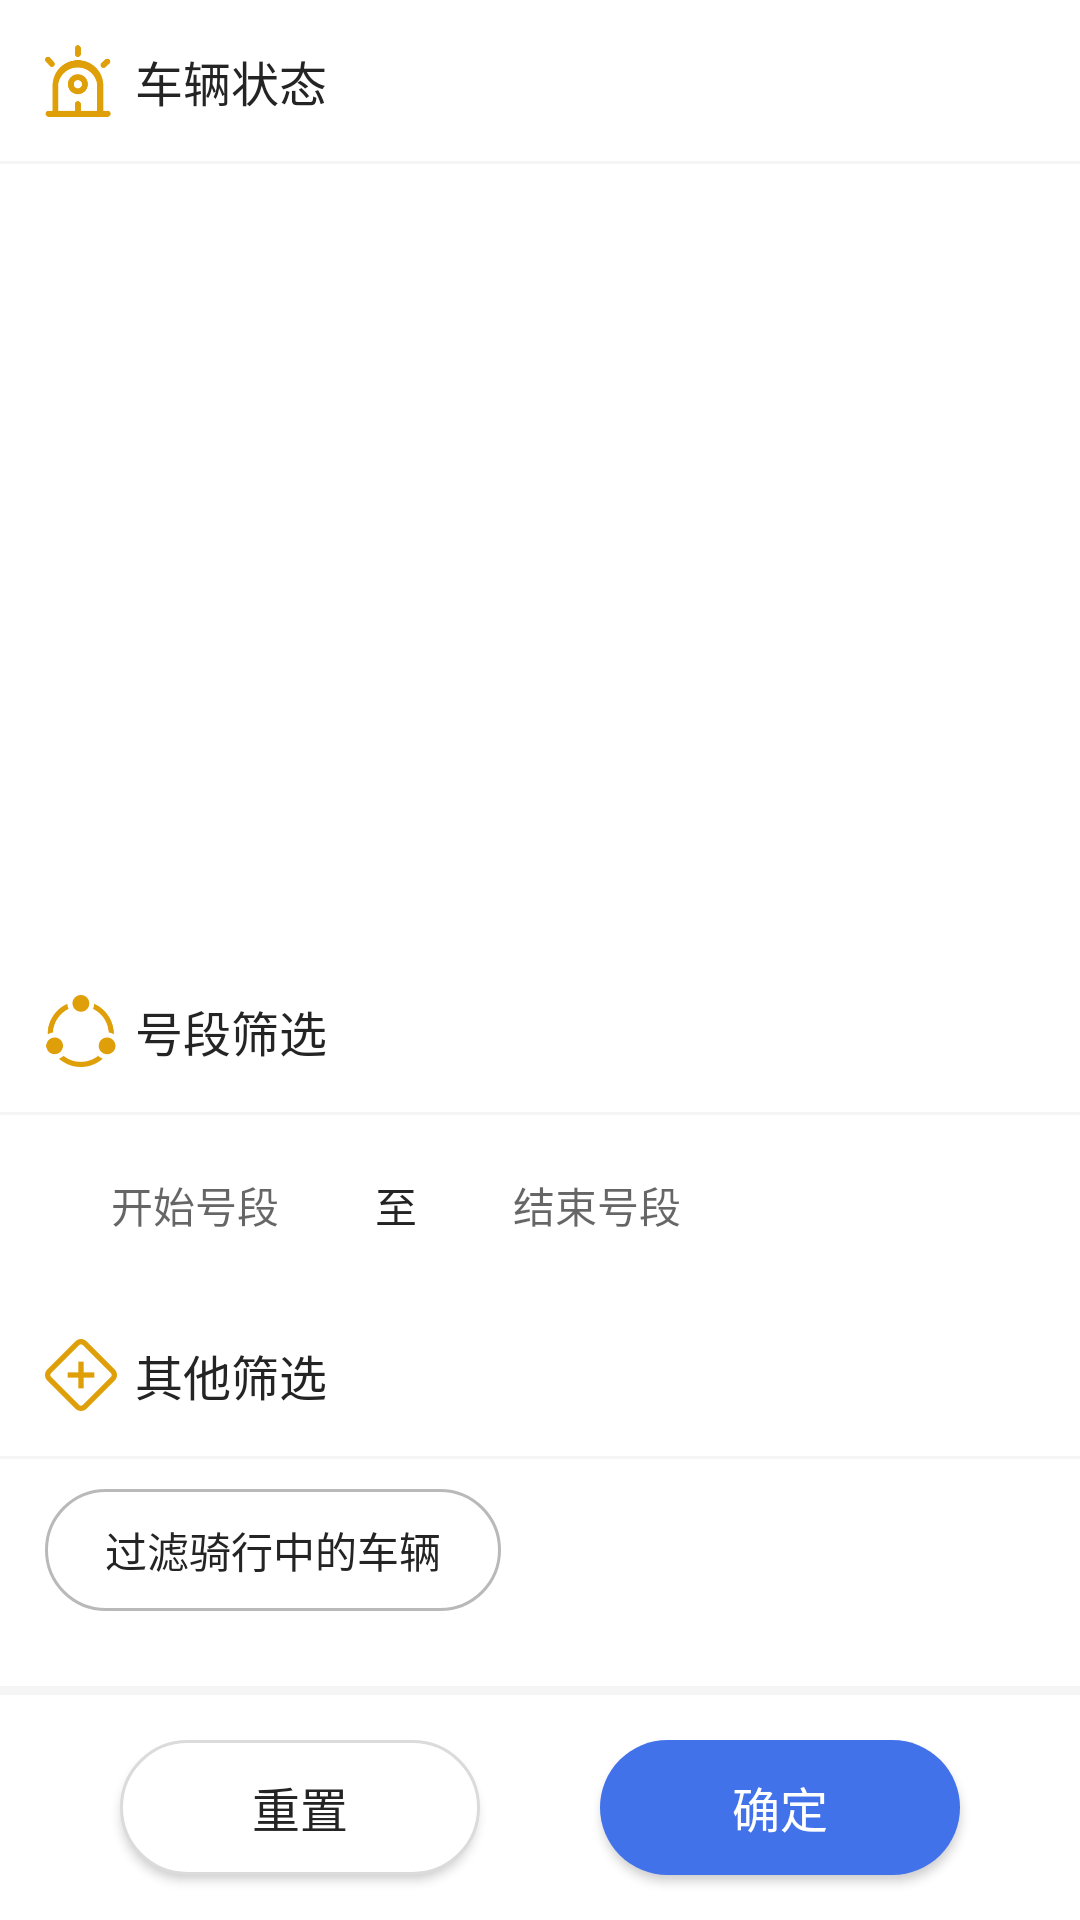

Write the Android layout XML for this screen, with the resource values it uses.
<!-- AndroidManifest.xml: application theme AppTheme -->
<!-- res/layout/popwindow_bike_status.xml -->
<?xml version="1.0" encoding="utf-8"?>
<layout xmlns:android="http://schemas.android.com/apk/res/android"
    xmlns:app="http://schemas.android.com/apk/res-auto">
    <data>
        <variable
            name="viewmodel"
            type="com.huishan.enjoytravel.ui.home.HomeViewModel" />
    </data>
    <androidx.constraintlayout.widget.ConstraintLayout
        android:layout_width="match_parent"
        android:layout_height="match_parent"
        android:background="@color/white"
        android:focusable="true">

        <ImageView
            android:id="@+id/iv_bike_status"
            android:layout_width="22dp"
            android:layout_height="24dp"
            android:layout_marginStart="@dimen/default_horizontal_offset"
            android:layout_marginTop="@dimen/default_vertical_offset"
            android:src="@drawable/ic_orange_one"
            app:layout_constraintLeft_toLeftOf="parent"
            app:layout_constraintTop_toTopOf="parent" />

        <TextView
            android:id="@+id/tv_device_id"
            android:layout_width="wrap_content"
            android:layout_height="wrap_content"
            android:layout_marginStart="8dp"
            android:text="车辆状态"
            android:textColor="@color/default_black_color"
            android:textSize="16sp"
            app:layout_constraintBottom_toBottomOf="@id/iv_bike_status"
            app:layout_constraintLeft_toRightOf="@id/iv_bike_status"
            app:layout_constraintTop_toTopOf="@id/iv_bike_status" />

        <View
            android:id="@+id/split1"
            android:layout_width="0dp"
            android:layout_height="1dp"
            android:layout_marginTop="@dimen/default_vertical_offset"
            android:background="#F5F5F5"
            app:layout_constraintLeft_toLeftOf="parent"
            app:layout_constraintRight_toRightOf="parent"
            app:layout_constraintTop_toBottomOf="@id/tv_device_id" />

        <Button
            android:id="@+id/bt_reset"
            android:layout_width="120dp"
            android:layout_height="45dp"
            android:layout_marginBottom="@dimen/default_vertical_offset"
            android:background="@drawable/shape_rectangle_gray_border_white_content_radius_40dp"
            android:gravity="center"
            android:text="重置"
            android:textColor="@color/default_black_color"
            android:textSize="16sp"
            app:layout_constraintBottom_toBottomOf="parent"
            app:layout_constraintLeft_toLeftOf="parent"
            app:layout_constraintRight_toLeftOf="@id/bt_confirm"
            android:onClick="@{() -> viewmodel.bikeStatusOnReset()}"
            />

        <Button
            android:id="@+id/bt_confirm"
            android:layout_width="120dp"
            android:layout_height="45dp"
            android:layout_marginBottom="@dimen/default_vertical_offset"
            android:background="@drawable/shape_rectangle_blue_content_radius_40dp"
            android:gravity="center"
            android:text="确定"
            android:textColor="@color/white"
            android:textSize="16sp"
            app:layout_constraintBottom_toBottomOf="parent"
            app:layout_constraintLeft_toRightOf="@id/bt_reset"
            app:layout_constraintRight_toRightOf="parent"
            android:onClick="@{() -> viewmodel.bikeStatusConfirm()}"
            />

        <View
            android:id="@+id/split2"
            android:layout_width="0dp"
            android:layout_height="3dp"
            android:layout_marginTop="@dimen/default_vertical_offset"
            android:layout_marginBottom="@dimen/default_vertical_offset"
            android:background="#F5F5F5"
            app:layout_constraintBottom_toTopOf="@id/bt_reset"
            app:layout_constraintLeft_toLeftOf="parent"
            app:layout_constraintRight_toRightOf="parent" />

        <CheckBox
            android:id="@+id/cb_filter_cycling"
            style="@style/car_type_item_style"
            android:layout_marginBottom="25dp"
            android:text="过滤骑行中的车辆"
            app:layout_constraintBottom_toTopOf="@id/split2"
            android:onCheckedChanged="@{(cb, isChecked) -> viewmodel.filerCyclingChange(isChecked)}"
            app:layout_constraintLeft_toLeftOf="@id/iv_bike_status" />

        <View
            android:id="@+id/split3"
            android:layout_width="0dp"
            android:layout_height="1dp"
            android:layout_marginBottom="10dp"
            android:background="#F5F5F5"
            app:layout_constraintBottom_toTopOf="@id/cb_filter_cycling"
            app:layout_constraintLeft_toLeftOf="parent"
            app:layout_constraintRight_toRightOf="parent" />

        <ImageView
            android:id="@+id/iv_other_filter"
            android:layout_width="24dp"
            android:layout_height="24dp"
            android:layout_marginBottom="@dimen/default_vertical_offset"
            android:src="@drawable/ic_orange_three"
            app:layout_constraintBottom_toTopOf="@id/split3"
            app:layout_constraintLeft_toLeftOf="@id/iv_bike_status" />

        <TextView
            android:id="@+id/tv_other_filter"
            android:layout_width="wrap_content"
            android:layout_height="wrap_content"
            android:text="其他筛选"
            android:textColor="@color/default_black_color"
            android:textSize="16sp"
            app:layout_constraintBottom_toBottomOf="@id/iv_other_filter"
            app:layout_constraintLeft_toLeftOf="@id/tv_device_id"
            app:layout_constraintTop_toTopOf="@id/iv_other_filter" />

        <EditText
            android:id="@+id/et_start_number"
            style="@style/pop_bike_status_edit_style"
            android:layout_marginBottom="25dp"
            android:hint="开始号段"
            app:layout_constraintBottom_toTopOf="@id/tv_other_filter"
            app:layout_constraintLeft_toLeftOf="@id/iv_bike_status" />

        <TextView
            android:id="@+id/tv_link"
            android:layout_width="wrap_content"
            android:layout_height="wrap_content"
            android:layout_marginStart="10dp"
            android:text="至"
            android:textColor="@color/default_black_color"
            android:textSize="14sp"
            app:layout_constraintBottom_toBottomOf="@id/et_start_number"
            app:layout_constraintLeft_toRightOf="@id/et_start_number"
            app:layout_constraintTop_toTopOf="@id/et_start_number" />

        <EditText
            android:id="@+id/et_end_number"
            style="@style/pop_bike_status_edit_style"
            android:layout_marginStart="10dp"
            android:hint="结束号段"
            app:layout_constraintBottom_toBottomOf="@id/et_start_number"
            app:layout_constraintLeft_toRightOf="@id/tv_link"
            app:layout_constraintTop_toTopOf="@id/et_start_number" />

        <View
            android:id="@+id/split4"
            android:layout_width="0dp"
            android:layout_height="1dp"
            android:layout_marginBottom="10dp"
            android:background="#F5F5F5"
            app:layout_constraintBottom_toTopOf="@id/et_start_number"
            app:layout_constraintLeft_toLeftOf="parent"
            app:layout_constraintRight_toRightOf="parent" />

        <ImageView
            android:id="@+id/iv_number_segment_screening"
            android:layout_width="24dp"
            android:layout_height="24dp"
            android:layout_marginBottom="@dimen/default_vertical_offset"
            android:src="@drawable/ic_orange_two"
            app:layout_constraintBottom_toTopOf="@id/split4"
            app:layout_constraintLeft_toLeftOf="@id/iv_bike_status" />

        <TextView
            android:id="@+id/tv_number_segment_screening"
            android:layout_width="wrap_content"
            android:layout_height="wrap_content"
            android:text="号段筛选"
            android:textColor="@color/default_black_color"
            android:textSize="16sp"
            app:layout_constraintBottom_toBottomOf="@id/iv_number_segment_screening"
            app:layout_constraintLeft_toLeftOf="@id/tv_device_id"
            app:layout_constraintTop_toTopOf="@id/iv_number_segment_screening" />

        <androidx.recyclerview.widget.RecyclerView
            android:id="@+id/recycler_view"
            android:layout_width="0dp"
            android:layout_height="0dp"
            android:layout_marginStart="@dimen/default_horizontal_offset"
            android:layout_marginTop="@dimen/default_vertical_offset"
            android:layout_marginEnd="@dimen/default_horizontal_offset"
            android:layout_marginBottom="@dimen/default_vertical_offset"
            android:paddingTop="10dp"
            android:paddingBottom="10dp"
            app:layout_constraintBottom_toTopOf="@id/iv_number_segment_screening"
            app:layout_constraintLeft_toLeftOf="parent"
            app:layout_constraintRight_toRightOf="parent"
            app:layout_constraintTop_toBottomOf="@id/split1" />

    </androidx.constraintlayout.widget.ConstraintLayout>
</layout>
<!-- resources referenced by this layout -->
<resources>
  <color name="default_black_color">#242424</color>
  <color name="white">#FFFFFFFF</color>
  <dimen name="default_horizontal_offset">15dp</dimen>
  <dimen name="default_vertical_offset">15dp</dimen>
  <!-- drawable shape_rectangle_blue_content_radius_40dp (drawable) -->
  <?xml version="1.0" encoding="utf-8"?>
  <shape xmlns:android="http://schemas.android.com/apk/res/android">
      <solid android:color="#ff4272ea" />
      <corners android:topLeftRadius="40dp" android:topRightRadius="40dp" android:bottomLeftRadius="40dp" android:bottomRightRadius="40dp" />
  </shape>
  <!-- drawable shape_rectangle_gray_border_white_content_radius_40dp (drawable) -->
  <?xml version="1.0" encoding="utf-8"?>
  <shape xmlns:android="http://schemas.android.com/apk/res/android">
      <solid android:color="#ffffffff" />
      <stroke android:width="1dp" android:color="#ffdbdbdb" />
      <corners android:topLeftRadius="40dp" android:topRightRadius="40dp" android:bottomLeftRadius="40dp" android:bottomRightRadius="40dp" />
  </shape>
  <style name="pop_bike_status_edit_style">
          <item name="android:layout_width">100dp</item>
          <item name="android:layout_height">40dp</item>
          <item name="android:textColor">@color/default_black_color</item>
          <item name="android:textSize">14sp</item>
          <item name="android:gravity">center</item>
          <item name="android:background">@drawable/shape_rectangle_gray_content_radius_20dp</item>
      </style>
  <style name="AppTheme" parent="Theme.AppCompat.Light.DarkActionBar">
          
          <item name="android:windowNoTitle">true</item>
          <item name="windowActionBar">true</item>
          <item name="android:windowTranslucentStatus">true</item>
          <item name="android:windowDisablePreview">true</item>
      </style>
  <!-- drawable selector_car_type_item (drawable) -->
  <?xml version="1.0" encoding="utf-8"?>
  <selector xmlns:android="http://schemas.android.com/apk/res/android">
      <item android:state_focused="true" android:drawable="@drawable/shape_rectangle_blue_border_white_content_radius_20dp"/>
      <item android:state_pressed="true" android:drawable="@drawable/shape_rectangle_blue_border_white_content_radius_20dp"/>
      <item android:state_checked="true" android:drawable="@drawable/shape_rectangle_blue_border_white_content_radius_20dp"/>
      <item android:state_selected="true" android:drawable="@drawable/shape_rectangle_blue_border_white_content_radius_20dp"/>
      <item android:drawable="@drawable/shape_rectangle_gray_border_white_content_radius_20dp"/>
  </selector>
  <!-- drawable selector_car_type_item_color (drawable) -->
  <?xml version="1.0" encoding="utf-8"?>
  <selector xmlns:android="http://schemas.android.com/apk/res/android">
      <item android:state_checked="true" android:color="#4272EA"/>
  
      <item android:color="#242424"/>
  
  </selector>
  <!-- drawable shape_rectangle_blue_border_white_content_radius_20dp (drawable) -->
  <?xml version="1.0" encoding="utf-8"?>
  <shape xmlns:android="http://schemas.android.com/apk/res/android">
      <solid android:color="#ffffffff" />
      <stroke android:width="1dp" android:color="#ff4272ea" />
      <corners android:topLeftRadius="20dp" android:topRightRadius="20dp" android:bottomLeftRadius="20dp" android:bottomRightRadius="20dp" />
  </shape>
  <!-- drawable shape_rectangle_gray_border_white_content_radius_20dp (drawable) -->
  <?xml version="1.0" encoding="utf-8"?>
  <shape xmlns:android="http://schemas.android.com/apk/res/android">
      <solid android:color="#ffffffff" />
      <stroke android:width="1dp" android:color="#ffb9b9b9" />
      <corners android:topLeftRadius="20dp" android:topRightRadius="20dp" android:bottomLeftRadius="20dp" android:bottomRightRadius="20dp" />
  </shape>
</resources>
